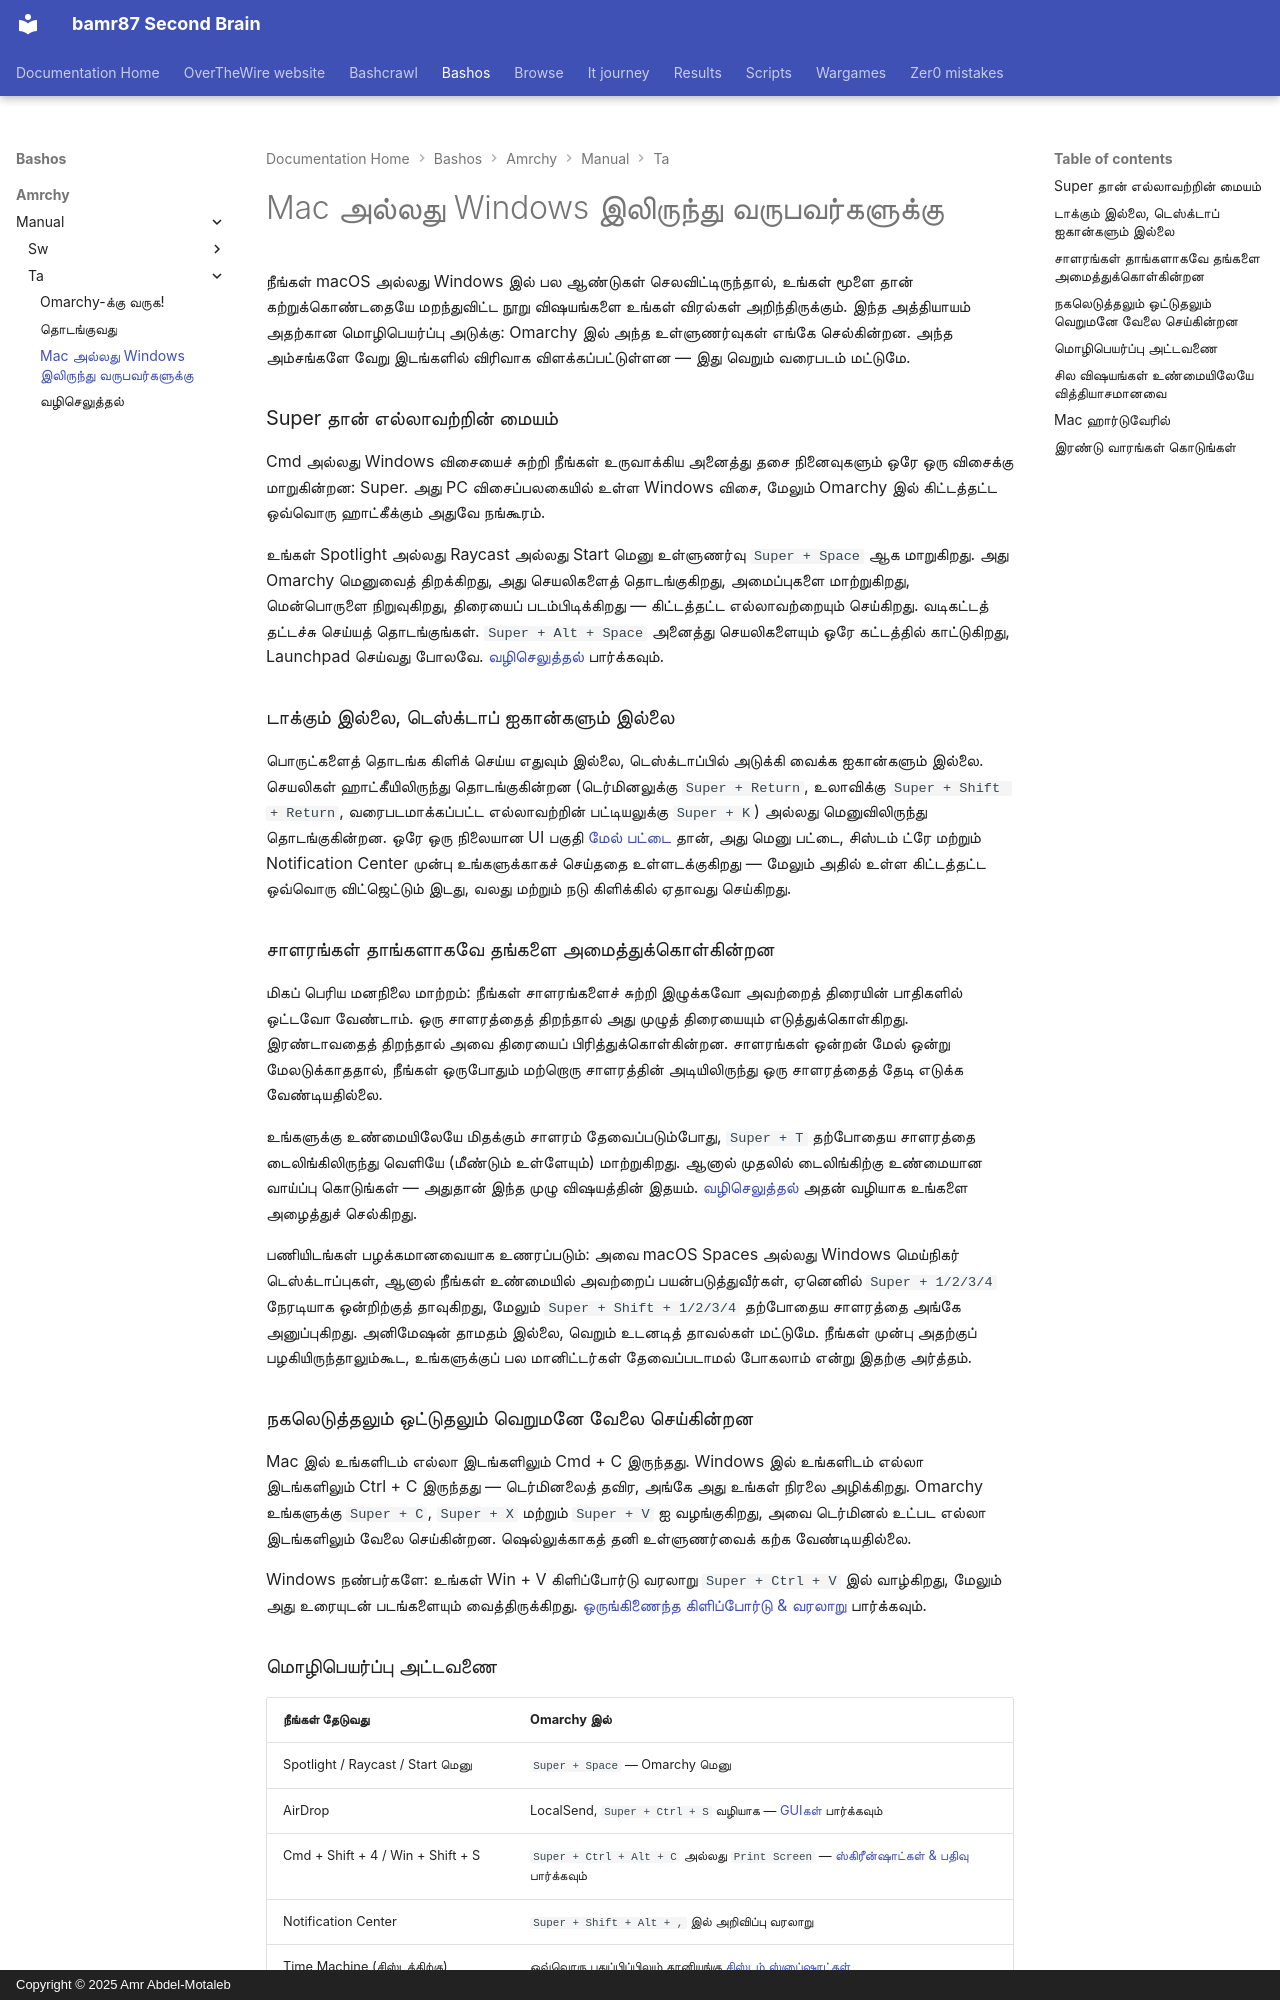

repository: bamr87/README · page: bashos/amrchy/manual/ta/03-coming-from-mac-or-windows/index.html · generator: mkdocs · copyright: Copyright © 2025 Amr Abdel-Motaleb

---
source_file: amrchy/manual/ta/03-coming-from-mac-or-windows.md
source_repo: bamr87/bashos
source_url: https://github.com/bamr87/bashos/blob/main/amrchy/manual/ta/03-coming-from-mac-or-windows.md
title: Mac அல்லது Windows இலிருந்து வருபவர்களுக்கு
---
# Mac அல்லது Windows இலிருந்து வருபவர்களுக்கு

நீங்கள் macOS அல்லது Windows இல் பல ஆண்டுகள் செலவிட்டிருந்தால், உங்கள் மூளை தான் கற்றுக்கொண்டதையே மறந்துவிட்ட நூறு விஷயங்களை உங்கள் விரல்கள் அறிந்திருக்கும். இந்த அத்தியாயம் அதற்கான மொழிபெயர்ப்பு அடுக்கு: Omarchy இல் அந்த உள்ளுணர்வுகள் எங்கே செல்கின்றன. அந்த அம்சங்களே வேறு இடங்களில் விரிவாக விளக்கப்பட்டுள்ளன — இது வெறும் வரைபடம் மட்டுமே.

### Super தான் எல்லாவற்றின் மையம்

Cmd அல்லது Windows விசையைச் சுற்றி நீங்கள் உருவாக்கிய அனைத்து தசை நினைவுகளும் ஒரே ஒரு விசைக்கு மாறுகின்றன: Super. அது PC விசைப்பலகையில் உள்ள Windows விசை, மேலும் Omarchy இல் கிட்டத்தட்ட ஒவ்வொரு ஹாட்கீக்கும் அதுவே நங்கூரம்.

உங்கள் Spotlight அல்லது Raycast அல்லது Start மெனு உள்ளுணர்வு `Super + Space` ஆக மாறுகிறது. அது Omarchy மெனுவைத் திறக்கிறது, அது செயலிகளைத் தொடங்குகிறது, அமைப்புகளை மாற்றுகிறது, மென்பொருளை நிறுவுகிறது, திரையைப் படம்பிடிக்கிறது — கிட்டத்தட்ட எல்லாவற்றையும் செய்கிறது. வடிகட்டத் தட்டச்சு செய்யத் தொடங்குங்கள். `Super + Alt + Space` அனைத்து செயலிகளையும் ஒரே கட்டத்தில் காட்டுகிறது, Launchpad செய்வது போலவே. [வழிசெலுத்தல்](04-navigation.md) பார்க்கவும்.

### டாக்கும் இல்லை, டெஸ்க்டாப் ஐகான்களும் இல்லை

பொருட்களைத் தொடங்க கிளிக் செய்ய எதுவும் இல்லை, டெஸ்க்டாப்பில் அடுக்கி வைக்க ஐகான்களும் இல்லை. செயலிகள் ஹாட்கீயிலிருந்து தொடங்குகின்றன (டெர்மினலுக்கு `Super + Return`, உலாவிக்கு `Super + Shift + Return`, வரைபடமாக்கப்பட்ட எல்லாவற்றின் பட்டியலுக்கு `Super + K`) அல்லது மெனுவிலிருந்து தொடங்குகின்றன. ஒரே ஒரு நிலையான UI பகுதி [மேல் பட்டை](05-the-top-bar.md) தான், அது மெனு பட்டை, சிஸ்டம் ட்ரே மற்றும் Notification Center முன்பு உங்களுக்காகச் செய்ததை உள்ளடக்குகிறது — மேலும் அதில் உள்ள கிட்டத்தட்ட ஒவ்வொரு விட்ஜெட்டும் இடது, வலது மற்றும் நடு கிளிக்கில் ஏதாவது செய்கிறது.

### சாளரங்கள் தாங்களாகவே தங்களை அமைத்துக்கொள்கின்றன

மிகப் பெரிய மனநிலை மாற்றம்: நீங்கள் சாளரங்களைச் சுற்றி இழுக்கவோ அவற்றைத் திரையின் பாதிகளில் ஒட்டவோ வேண்டாம். ஒரு சாளரத்தைத் திறந்தால் அது முழுத் திரையையும் எடுத்துக்கொள்கிறது. இரண்டாவதைத் திறந்தால் அவை திரையைப் பிரித்துக்கொள்கின்றன. சாளரங்கள் ஒன்றன் மேல் ஒன்று மேலடுக்காததால், நீங்கள் ஒருபோதும் மற்றொரு சாளரத்தின் அடியிலிருந்து ஒரு சாளரத்தைத் தேடி எடுக்க வேண்டியதில்லை.

உங்களுக்கு உண்மையிலேயே மிதக்கும் சாளரம் தேவைப்படும்போது, `Super + T` தற்போதைய சாளரத்தை டைலிங்கிலிருந்து வெளியே (மீண்டும் உள்ளேயும்) மாற்றுகிறது. ஆனால் முதலில் டைலிங்கிற்கு உண்மையான வாய்ப்பு கொடுங்கள் — அதுதான் இந்த முழு விஷயத்தின் இதயம். [வழிசெலுத்தல்](04-navigation.md) அதன் வழியாக உங்களை அழைத்துச் செல்கிறது.

பணியிடங்கள் பழக்கமானவையாக உணரப்படும்: அவை macOS Spaces அல்லது Windows மெய்நிகர் டெஸ்க்டாப்புகள், ஆனால் நீங்கள் உண்மையில் அவற்றைப் பயன்படுத்துவீர்கள், ஏனெனில் `Super + 1/2/3/4` நேரடியாக ஒன்றிற்குத் தாவுகிறது, மேலும் `Super + Shift + 1/2/3/4` தற்போதைய சாளரத்தை அங்கே அனுப்புகிறது. அனிமேஷன் தாமதம் இல்லை, வெறும் உடனடித் தாவல்கள் மட்டுமே. நீங்கள் முன்பு அதற்குப் பழகியிருந்தாலும்கூட, உங்களுக்குப் பல மானிட்டர்கள் தேவைப்படாமல் போகலாம் என்று இதற்கு அர்த்தம்.

### நகலெடுத்தலும் ஒட்டுதலும் வெறுமனே வேலை செய்கின்றன

Mac இல் உங்களிடம் எல்லா இடங்களிலும் Cmd + C இருந்தது. Windows இல் உங்களிடம் எல்லா இடங்களிலும் Ctrl + C இருந்தது — டெர்மினலைத் தவிர, அங்கே அது உங்கள் நிரலை அழிக்கிறது. Omarchy உங்களுக்கு `Super + C`, `Super + X` மற்றும் `Super + V` ஐ வழங்குகிறது, அவை டெர்மினல் உட்பட எல்லா இடங்களிலும் வேலை செய்கின்றன. ஷெல்லுக்காகத் தனி உள்ளுணர்வைக் கற்க வேண்டியதில்லை.

Windows நண்பர்களே: உங்கள் Win + V கிளிப்போர்டு வரலாறு `Super + Ctrl + V` இல் வாழ்கிறது, மேலும் அது உரையுடன் படங்களையும் வைத்திருக்கிறது. [ஒருங்கிணைந்த கிளிப்போர்டு & வரலாறு](08-unified-clipboard-history.md) பார்க்கவும்.
